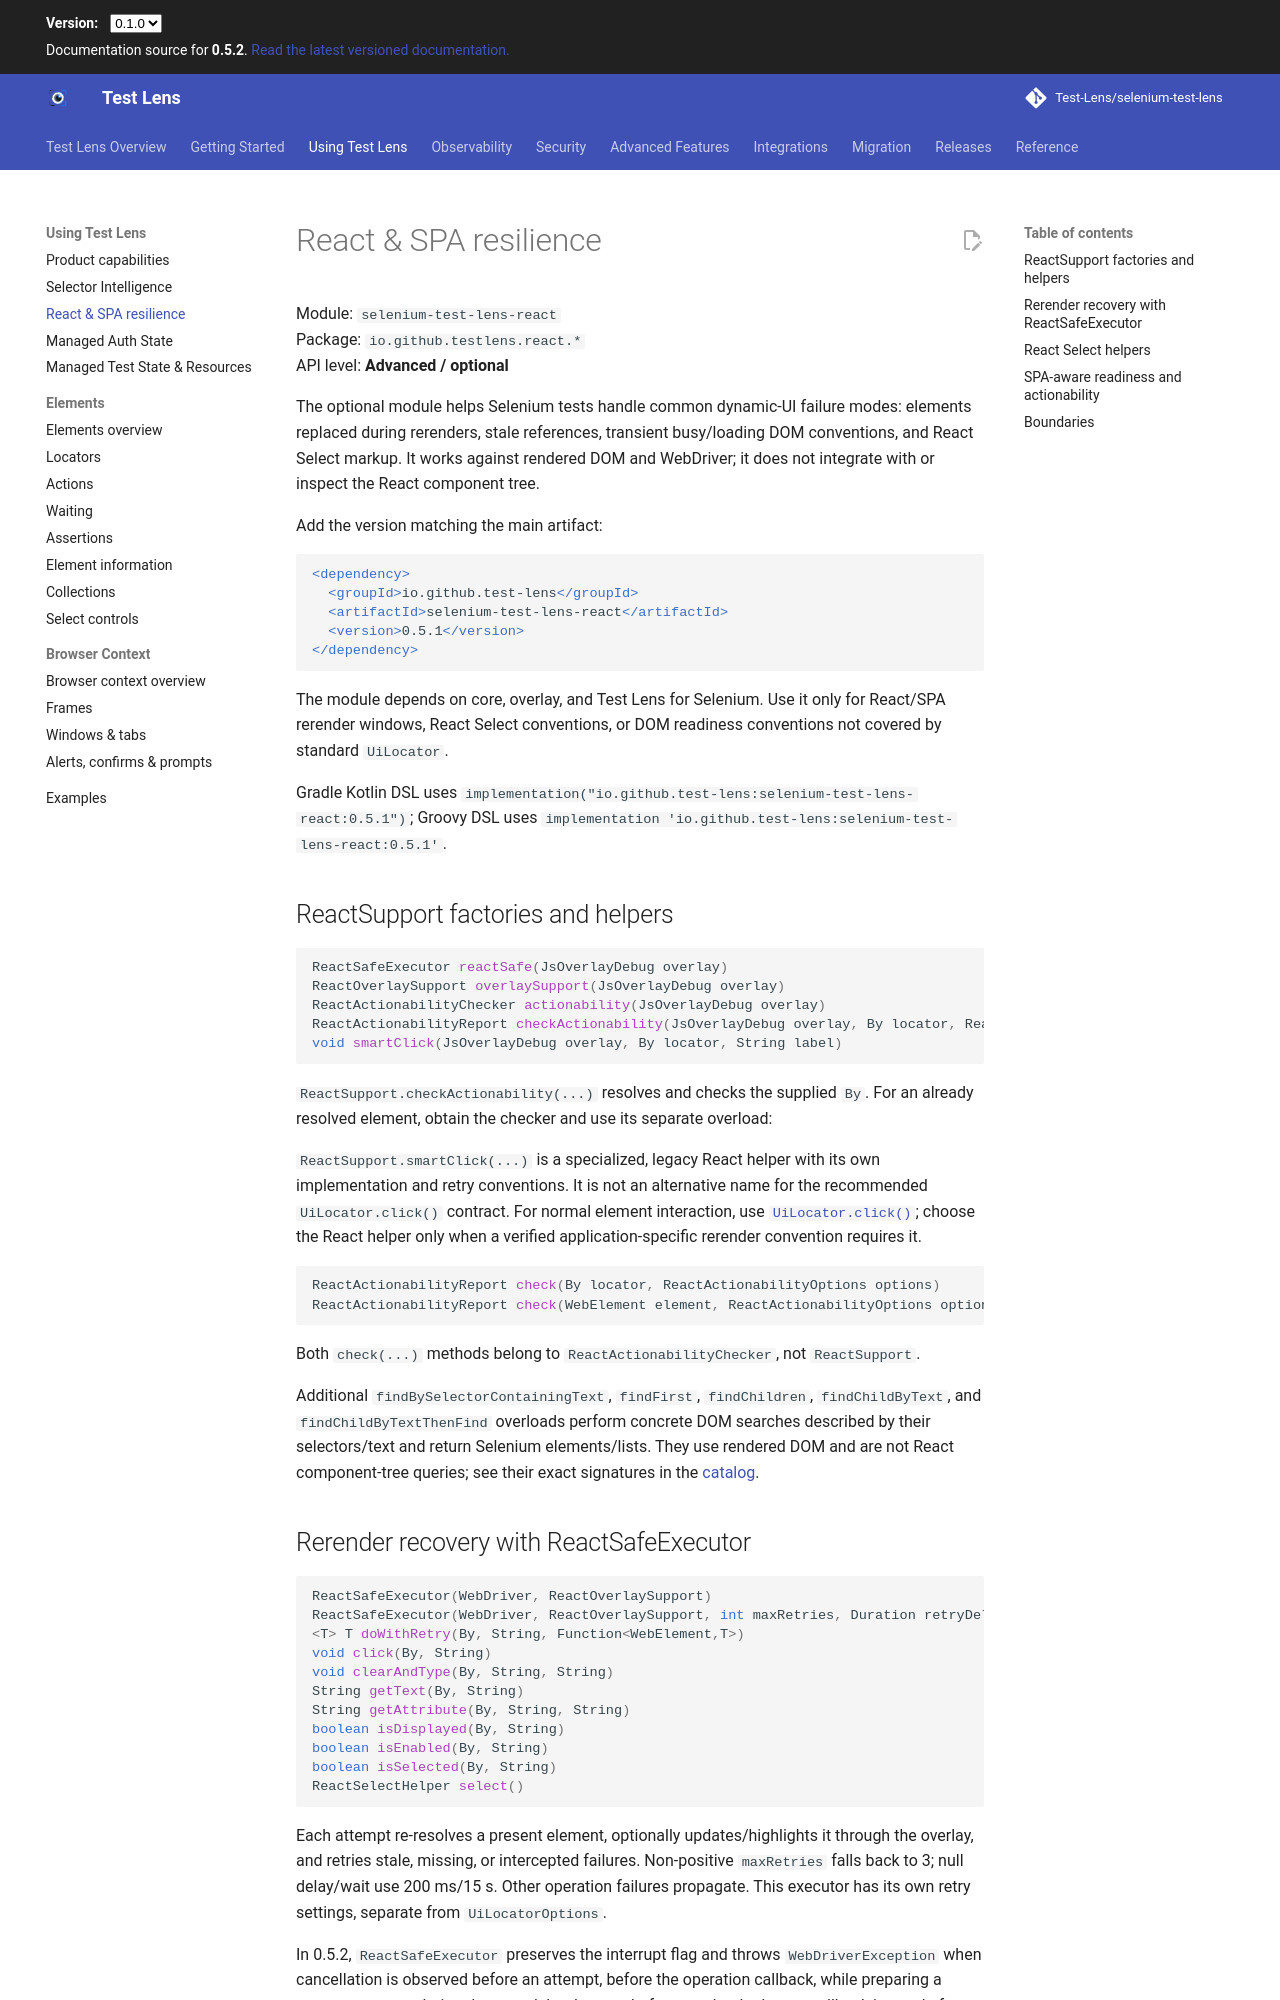

repository: Test-Lens/selenium-test-lens · page: dev/features/react-spa/index.html · generator: mkdocs

# React & SPA resilience

Module: `selenium-test-lens-react`<br>
Package: `io.github.testlens.react.*`<br>
API level: **Advanced / optional**

The optional module helps Selenium tests handle common dynamic-UI failure modes: elements replaced during rerenders, stale references, transient busy/loading DOM conventions, and React Select markup. It works against rendered DOM and WebDriver; it does not integrate with or inspect the React component tree.

Add the version matching the main artifact:

```xml
<dependency>
  <groupId>io.github.test-lens</groupId>
  <artifactId>selenium-test-lens-react</artifactId>
  <version>0.5.1</version>
</dependency>
```

The module depends on core, overlay, and Test Lens for Selenium. Use it only for React/SPA rerender windows, React Select conventions, or DOM readiness conventions not covered by standard `UiLocator`.

Gradle Kotlin DSL uses
`implementation("io.github.test-lens:selenium-test-lens-react:0.5.1")`;
Groovy DSL uses
`implementation 'io.github.test-lens:selenium-test-lens-react:0.5.1'`.

## ReactSupport factories and helpers

<!-- API SIGNATURES: io.github.testlens.react.ReactSupport -->
```java
ReactSafeExecutor reactSafe(JsOverlayDebug overlay)
ReactOverlaySupport overlaySupport(JsOverlayDebug overlay)
ReactActionabilityChecker actionability(JsOverlayDebug overlay)
ReactActionabilityReport checkActionability(JsOverlayDebug overlay, By locator, ReactActionabilityOptions options)
void smartClick(JsOverlayDebug overlay, By locator, String label)
```

`ReactSupport.checkActionability(...)` resolves and checks the supplied `By`. For an already resolved element, obtain the checker and use its separate overload:

`ReactSupport.smartClick(...)` is a specialized, legacy React helper with its own implementation and retry conventions. It is not an alternative name for the recommended `UiLocator.click()` contract. For normal element interaction, use [`UiLocator.click()`](../elements/actions.md#click-contract-bounded-fallback-cascade); choose the React helper only when a verified application-specific rerender convention requires it.

<!-- API SIGNATURES: io.github.testlens.react.actionability.ReactActionabilityChecker -->
```java
ReactActionabilityReport check(By locator, ReactActionabilityOptions options)
ReactActionabilityReport check(WebElement element, ReactActionabilityOptions options)
```

Both `check(...)` methods belong to `ReactActionabilityChecker`, not `ReactSupport`.

Additional `findBySelectorContainingText`, `findFirst`, `findChildren`, `findChildByText`, and `findChildByTextThenFind` overloads perform concrete DOM searches described by their selectors/text and return Selenium elements/lists. They use rendered DOM and are not React component-tree queries; see their exact signatures in the [catalog](../reference/public-api-catalog.md).
